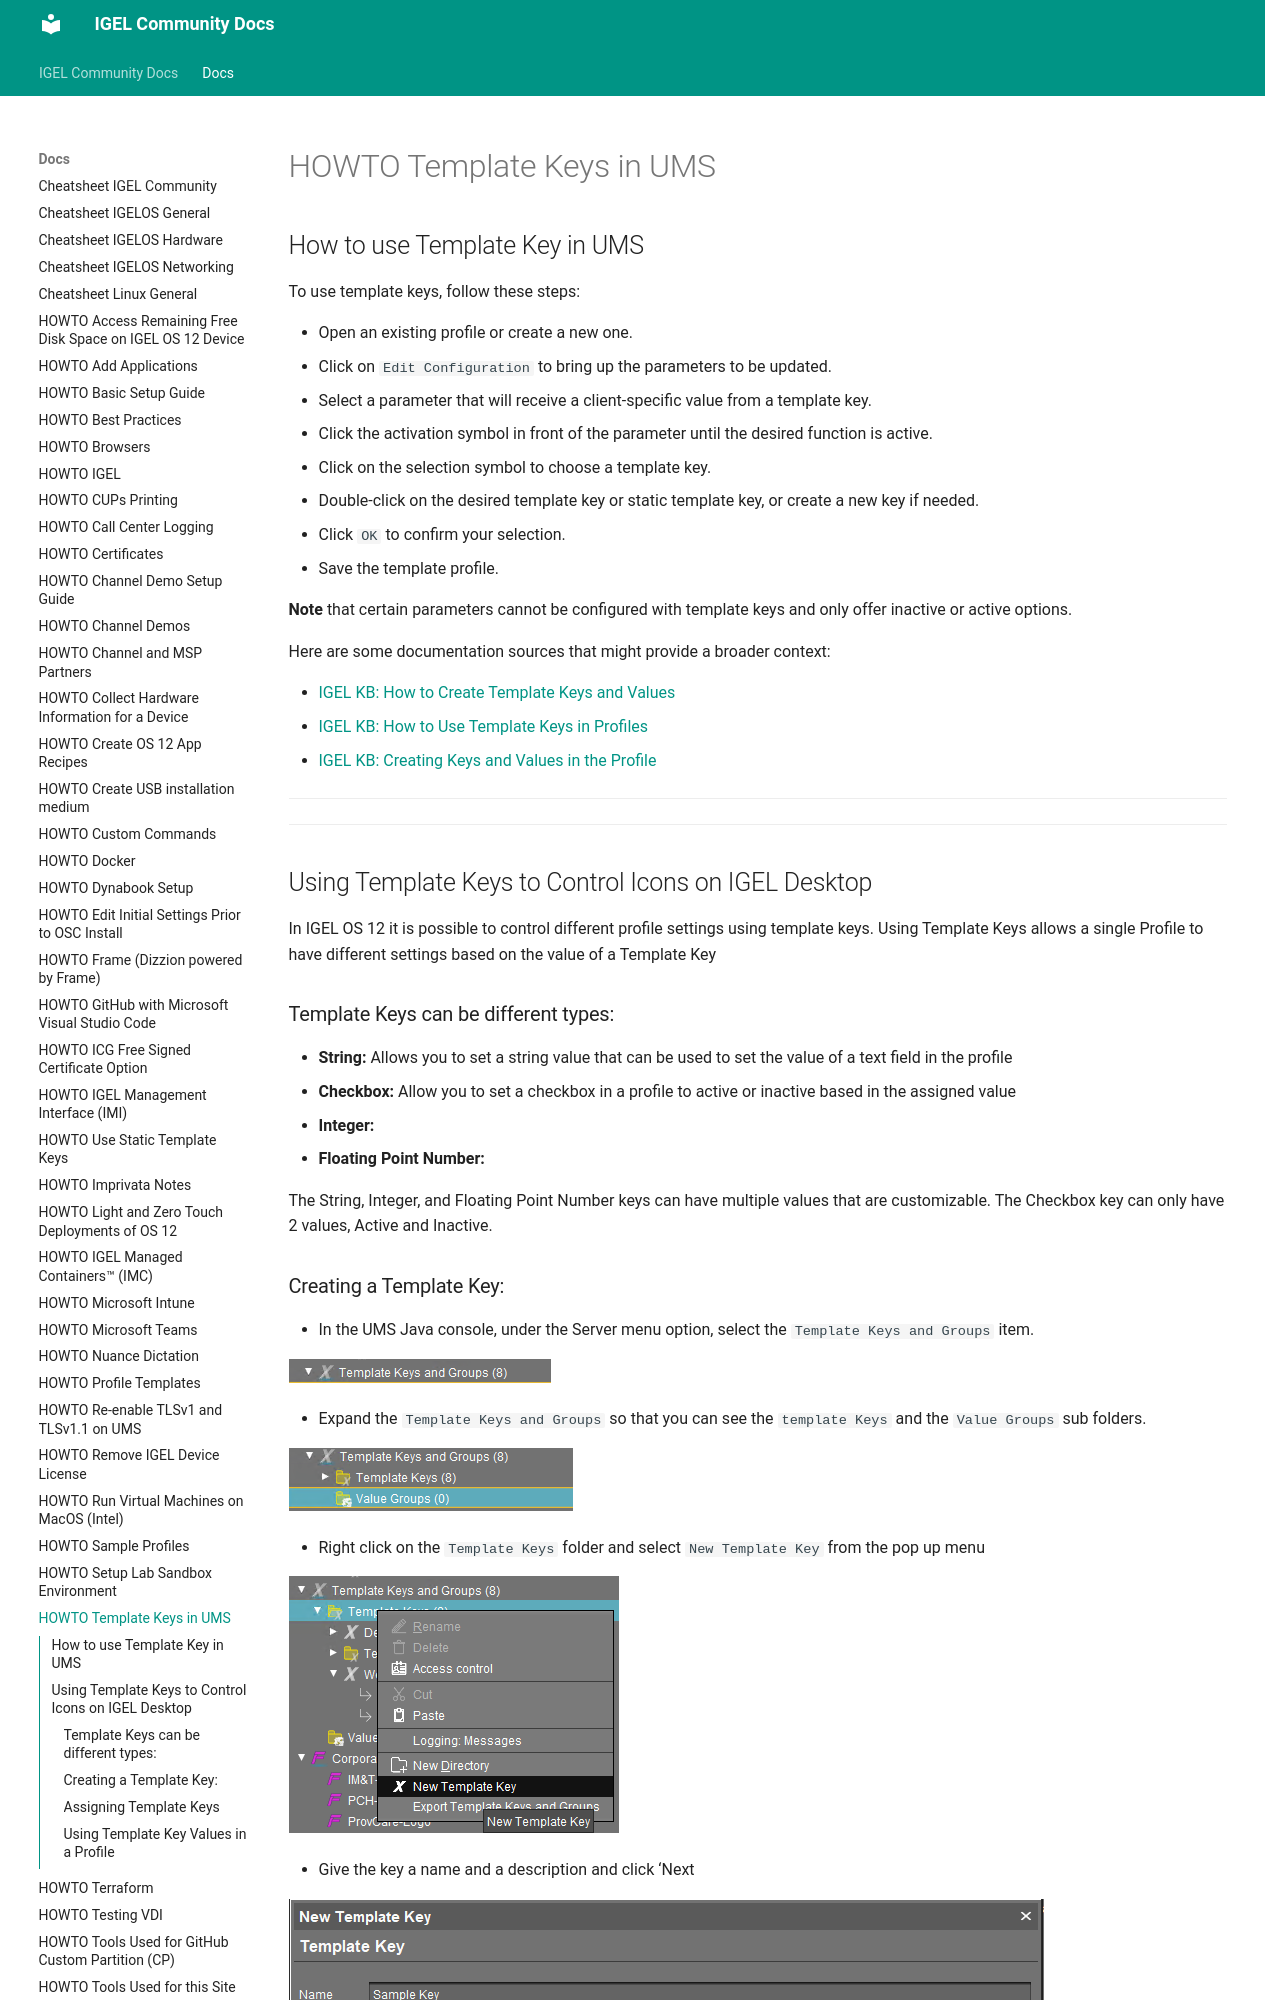

repository: IGEL-Community/IGEL-Docs-v02 · page: Docs/HOWTO-Template-Keys/index.html · generator: mkdocs

# HOWTO Template Keys in UMS

## How to use Template Key in UMS

To use template keys, follow these steps:

- Open an existing profile or create a new one.
- Click on `Edit Configuration` to bring up the parameters to be updated.
- Select a parameter that will receive a client-specific value from a template key.
- Click the activation symbol in front of the parameter until the desired function is active.
- Click on the selection symbol to choose a template key.
- Double-click on the desired template key or static template key, or create a new key if needed.
- Click `OK` to confirm your selection.
- Save the template profile.

**Note** that certain parameters cannot be configured with template keys and only offer inactive or active options.

Here are some documentation sources that might provide a broader context:

- [IGEL KB: How to Create Template Keys and Values](https://kb.igel.com/en/universal-management-suite/current/how-to-create-template-keys-and-values)
- [IGEL KB: How to Use Template Keys in Profiles](https://kb.igel.com/en/universal-management-suite/current/how-to-use-template-keys-in-profiles)
- [IGEL KB: Creating Keys and Values in the Profile](https://kb.igel.com/en/universal-management-suite/current/creating-keys-and-values-in-the-profile)

-----

-----

## Using Template Keys to Control Icons on IGEL Desktop

In IGEL OS 12 it is possible to control different profile settings using template keys. Using Template Keys allows a single Profile to have different settings based on the value of a Template Key
